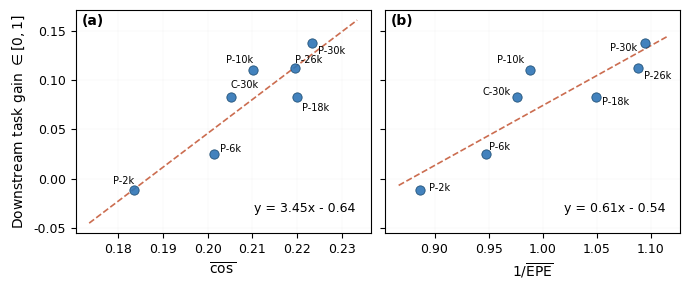

The matplotlib source for this figure:
import numpy as np
import matplotlib.pyplot as plt
from scipy.stats import spearmanr, kendalltau

# x
# epe = np.array([0.9136, 1.0243, 0.9558, 1.0540, 1.1190, 0.9187, 0.9529, 1.0117, 1.0551, 1.1276])
# cos = np.array([0.2234, 0.2051, 0.1765, 0.1451, 0.1376, 0.2195, 0.2199, 0.2101, 0.2015, 0.1835])
epe = np.array([0.9136, 1.0243, 0.9187, 0.9529, 1.0117, 1.0551, 1.1276])
cos = np.array([0.2234, 0.2051, 0.2195, 0.2199, 0.2101, 0.2015, 0.1835])

# y: 你填真实 Δsuccess（7个点）
# gain = np.array([0.138, 0.083, 0.069, 0.050, 0.041, 0.113, 0.083, 0.110, 0.0246, -0.012])
gain = np.array([0.138, 0.083, 0.113, 0.083, 0.110, 0.0246, -0.012])

labels = [
    "P-30k",
    "C-30k",
    # "I-300k",
    # "CT-30k",
    # "SVD-30k",
    "P-26k",
    "P-18k",
    "P-10k",
    "P-6k",
    "P-2k",
]

# ============================================================
# Label 位置配置 - 在这里统一调整
# 格式: (x_offset, y_offset, ha, va)
#   x_offset: 正数向右，负数向左
#   y_offset: 正数向上，负数向下
#   ha: 'left', 'center', 'right' (水平对齐)
#   va: 'top', 'center', 'bottom' (垂直对齐)
# ============================================================

# 图1 (Flow Cosine vs Gain) 的 label 位置
OFFSETS_COS = {
    "P-30k": (4, -2, 'left', 'top'),
    "C-30k": (0, 5, 'left', 'bottom'),
    # "I-300k": (4, 1, 'left', 'bottom'),
    # "CT-30k": (4, 1, 'left', 'bottom'),
    # "SVD-30k": (4, 4, 'right', 'bottom'),
    "P-26k": (0, 2, 'left', 'bottom'),
    "P-18k": (4, -4, 'left', 'top'),
    "P-10k": (0, 4, 'right', 'bottom'),
    "P-6k": (4, 0, 'left', 'bottom'),
    "P-2k": (0, 3, 'right', 'bottom'),
}

# 图2 (1/EPE vs Gain) 的 label 位置
OFFSETS_EPE = {
    "P-30k": (-25, -0, 'left', 'top'),
    "C-30k": (-25, 0, 'left', 'bottom'),
    # "I-300k": (-20, -12, 'left', 'bottom'),
    # "CT-30k": (-25, 3, 'left', 'bottom'),
    # "SVD-30k": (-25, 4, 'left', 'bottom'),
    "P-26k": (4, -10, 'left', 'bottom'),
    "P-18k": (4, 0, 'left', 'top'),
    "P-10k": (-4, 4, 'right', 'bottom'),
    "P-6k": (2, 2, 'left', 'bottom'),
    "P-2k": (6, -2, 'left', 'bottom'),
}

# ============================================================


def plot_combined_scatter(save_path="correlation_plots.pdf"):
    """绘制左右排列的两张散点图，适合双栏论文"""

    # 设置字体，更清晰
    plt.rcParams['font.family'] = 'sans-serif'
    plt.rcParams['font.sans-serif'] = ['Arial', 'DejaVu Sans']
    plt.rcParams['axes.linewidth'] = 0.8

    # 双栏论文：稍微增加高度，让图更舒展
    fig, (ax1, ax2) = plt.subplots(1, 2, figsize=(7, 3.0), sharey=True)

    # 字体设置 - 放大以保证清晰
    label_fontsize = 10
    tick_fontsize = 9
    annot_fontsize = 7
    eq_fontsize = 9

    inv_epe = 1.0 / epe

    # ========== 图1: Flow Cosine vs Gain ==========
    ax1.scatter(cos, gain, s=45, c='#2E75B6', alpha=0.9, edgecolors='#1a4a70', linewidth=0.6, zorder=3)

    # 线性拟合 y = ax + b
    z1 = np.polyfit(cos, gain, 1)
    a1, b1 = z1[0], z1[1]
    p1 = np.poly1d(z1)
    x_fit1 = np.linspace(cos.min() - 0.01, cos.max() + 0.01, 100)
    ax1.plot(x_fit1, p1(x_fit1), '--', color='#C65D3D', alpha=0.9, linewidth=1.2, zorder=2)

    # 在右下角显示方程
    eq1 = f"y = {a1:.2f}x + {b1:.2f}" if b1 >= 0 else f"y = {a1:.2f}x - {abs(b1):.2f}"
    ax1.text(0.95, 0.08, eq1, transform=ax1.transAxes, fontsize=eq_fontsize, color='black',
             fontweight='medium', ha='right', va='bottom')

    for i, label in enumerate(labels):
        ox, oy, ha, va = OFFSETS_COS[label]
        ax1.annotate(
            label,
            (cos[i], gain[i]),
            xytext=(ox, oy),
            textcoords='offset points',
            fontsize=annot_fontsize,
            ha=ha,
            va=va
        )

    ax1.set_xlabel(r"$\overline{\cos}$", fontsize=label_fontsize)
    ax1.set_ylabel(r"Downstream task gain $\in[0,1]$", fontsize=label_fontsize)
    ax1.tick_params(axis='both', labelsize=tick_fontsize)
    ax1.grid(True, alpha=0.15, linestyle='-', linewidth=0.3)
    ax1.text(0.02, 0.98, '(a)', transform=ax1.transAxes, fontsize=label_fontsize,
             fontweight='bold', va='top', ha='left')

    # ========== 图2: 1/EPE vs Gain ==========
    ax2.scatter(inv_epe, gain, s=45, c='#2E75B6', alpha=0.9, edgecolors='#1a4a70', linewidth=0.6, zorder=3)

    # 线性拟合 y = ax + b
    z2 = np.polyfit(inv_epe, gain, 1)
    a2, b2 = z2[0], z2[1]
    p2 = np.poly1d(z2)
    x_fit2 = np.linspace(inv_epe.min() - 0.02, inv_epe.max() + 0.02, 100)
    ax2.plot(x_fit2, p2(x_fit2), '--', color='#C65D3D', alpha=0.9, linewidth=1.2, zorder=2)

    # 在右下角显示方程
    eq2 = f"y = {a2:.2f}x + {b2:.2f}" if b2 >= 0 else f"y = {a2:.2f}x - {abs(b2):.2f}"
    ax2.text(0.95, 0.08, eq2, transform=ax2.transAxes, fontsize=eq_fontsize, color='black',
             fontweight='medium', ha='right', va='bottom')

    for i, label in enumerate(labels):
        ox, oy, ha, va = OFFSETS_EPE[label]
        ax2.annotate(
            label,
            (inv_epe[i], gain[i]),
            xytext=(ox, oy),
            textcoords='offset points',
            fontsize=annot_fontsize,
            ha=ha,
            va=va
        )

    ax2.set_xlabel(r"$1/\overline{\mathrm{EPE}}$", fontsize=label_fontsize)
    # 共享纵轴，不重复写 ylabel
    ax2.tick_params(axis='both', labelsize=tick_fontsize)
    ax2.grid(True, alpha=0.15, linestyle='-', linewidth=0.3)
    ax2.text(0.02, 0.98, '(b)', transform=ax2.transAxes, fontsize=label_fontsize,
             fontweight='bold', va='top', ha='left')

    plt.tight_layout()
    plt.subplots_adjust(wspace=0.05)  # 更小的子图间距

    # 保存为 PDF（矢量图，适合论文）和 PNG
    plt.savefig(save_path, dpi=300, bbox_inches='tight')
    print(f"图片已保存至: {save_path}")

    # 同时保存 PNG 版本
    png_path = save_path.replace('.pdf', '.png')
    plt.savefig(png_path, dpi=300, bbox_inches='tight')
    print(f"图片已保存至: {png_path}")

    plt.show()


if __name__ == "__main__":
    plot_combined_scatter(save_path="correlation_plots.pdf")

    # 打印相关性统计
    inv_epe = 1.0 / epe
    print("\n=== 相关性统计 ===")
    rho_cos, p_cos = spearmanr(cos, gain)
    tau_cos, p_tau_cos = kendalltau(cos, gain)
    print(f"Flow Cosine vs Gain:")
    print(f"  Spearman rho = {rho_cos:.4f}, p-value = {p_cos:.4f}")
    print(f"  Kendall tau  = {tau_cos:.4f}, p-value = {p_tau_cos:.4f}")

    rho_inv_epe, p_inv_epe = spearmanr(inv_epe, gain)
    tau_inv_epe, p_tau_inv_epe = kendalltau(inv_epe, gain)
    print(f"\n1/EPE vs Gain:")
    print(f"  Spearman rho = {rho_inv_epe:.4f}, p-value = {p_inv_epe:.4f}")
    print(f"  Kendall tau  = {tau_inv_epe:.4f}, p-value = {p_tau_inv_epe:.4f}")
